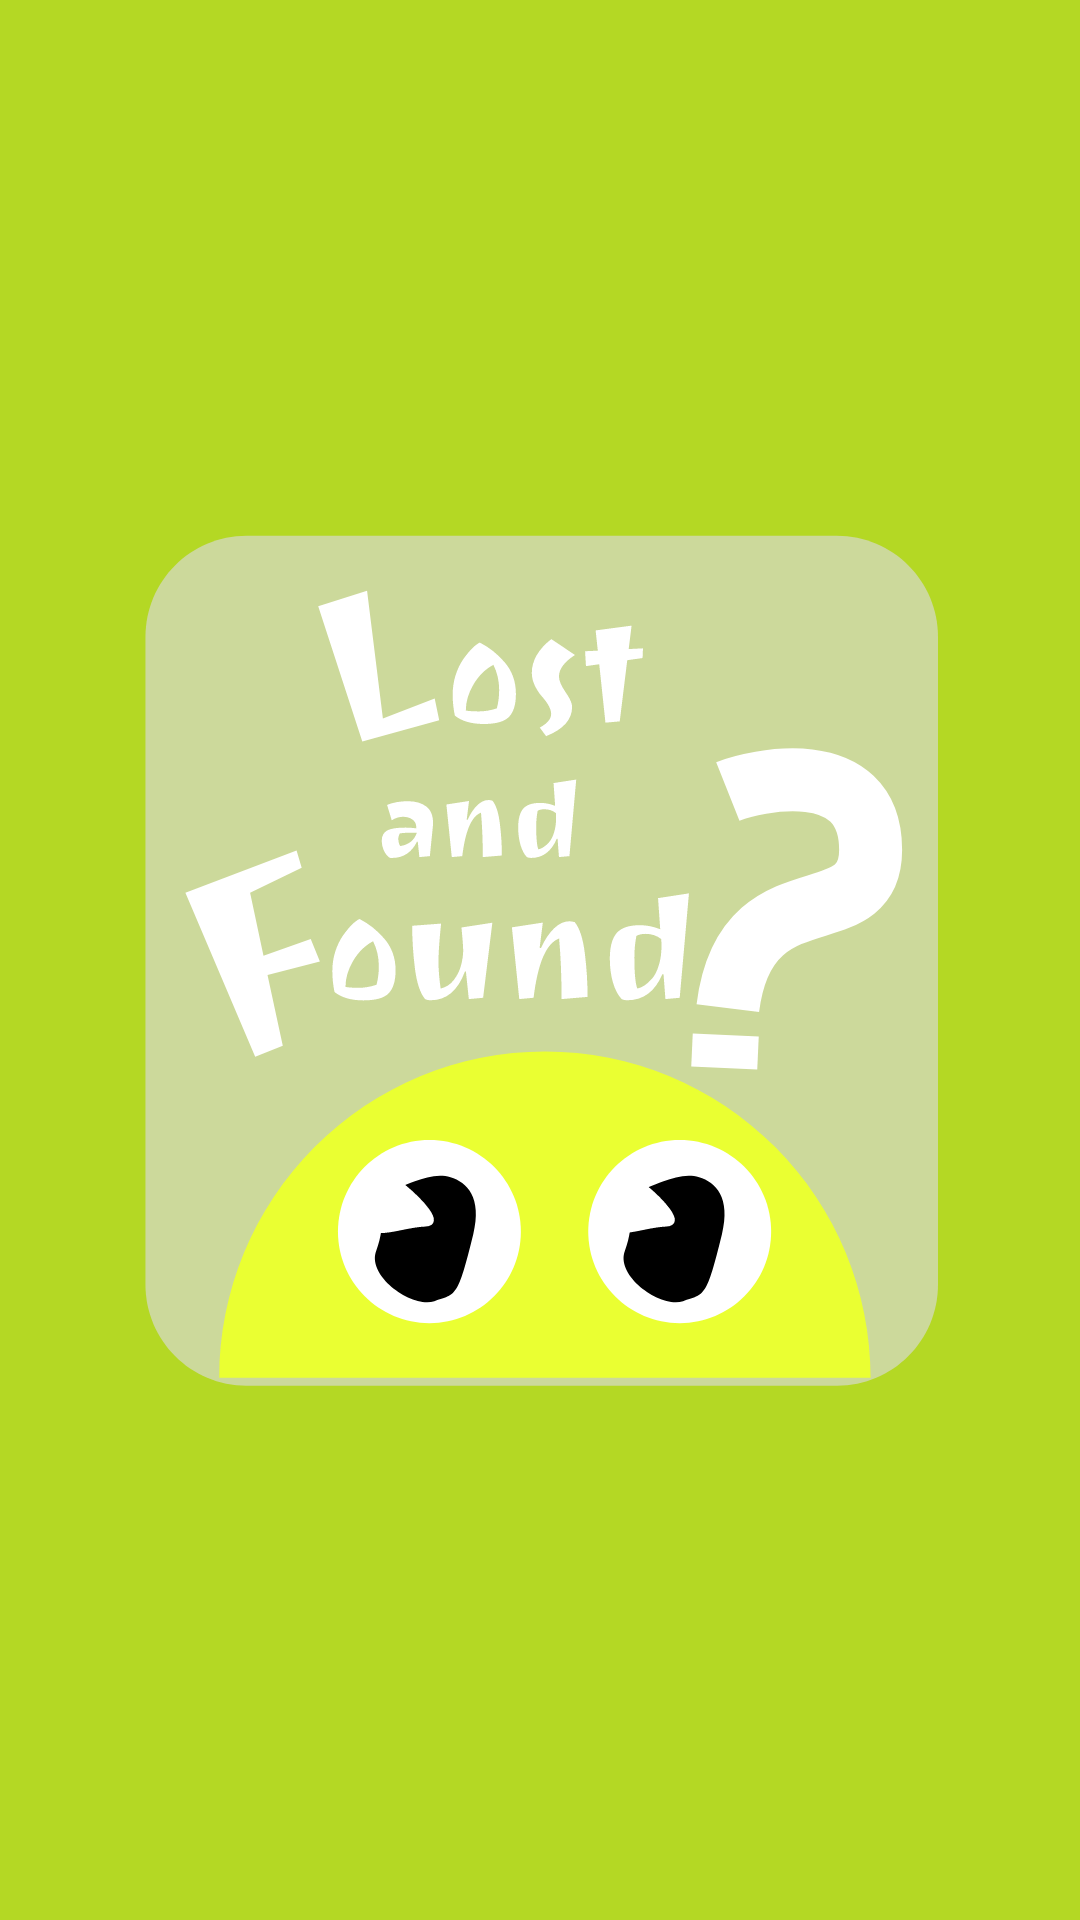

Here is an Android app screen rendered from its layout file. Give the layout XML and the strings, colors and styles it references.
<!-- AndroidManifest.xml: application theme Theme.Design.NoActionBar -->
<!-- res/layout/activity_splash.xml -->
<?xml version="1.0" encoding="utf-8"?>
<androidx.constraintlayout.widget.ConstraintLayout xmlns:android="http://schemas.android.com/apk/res/android"
    xmlns:app="http://schemas.android.com/apk/res-auto"
    xmlns:tools="http://schemas.android.com/tools"
    android:id="@+id/frameLayout2"
    android:layout_width="match_parent"
    android:layout_height="match_parent"
    android:background="#B4D824"
    tools:context=".SplashFragment">

    <ImageView
        android:id="@+id/imageView2"
        android:layout_width="wrap_content"
        android:layout_height="wrap_content"
        android:src="@drawable/logo3"
        app:layout_constraintBottom_toBottomOf="parent"
        app:layout_constraintEnd_toEndOf="parent"
        app:layout_constraintStart_toStartOf="parent"
        app:layout_constraintTop_toTopOf="parent" />
</androidx.constraintlayout.widget.ConstraintLayout>
<!-- resources referenced by this layout -->
<resources>
  <!-- drawable logo3: vector/xml drawable (drawable, 9708 chars, omitted) -->
</resources>
